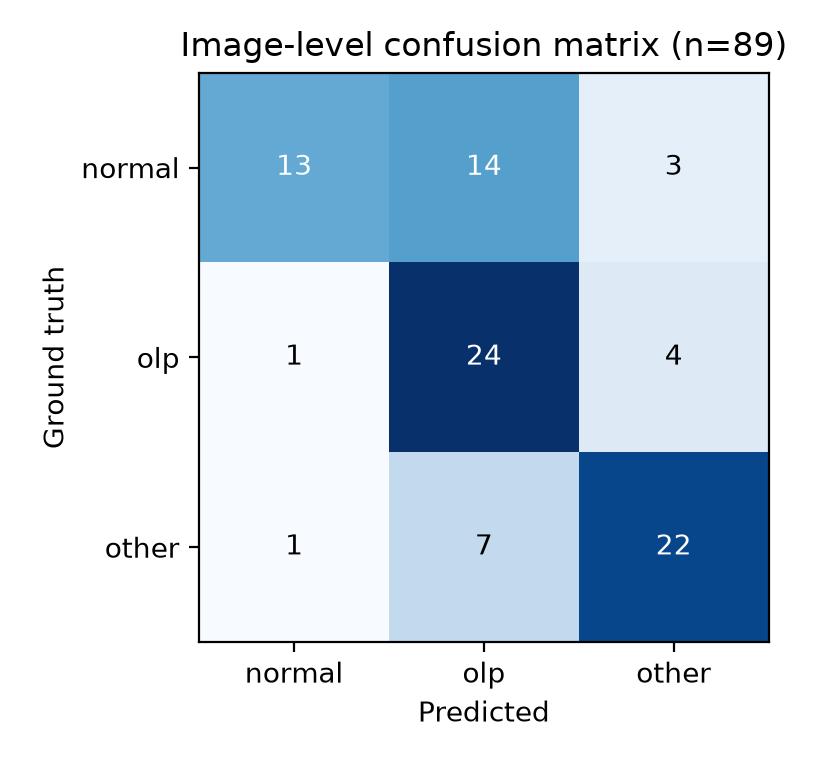

The file beside this chart, header and first rows:
gt \ pred, normal, olp, other
normal, 13, 14, 3
olp, 1, 24, 4
other, 1, 7, 22
